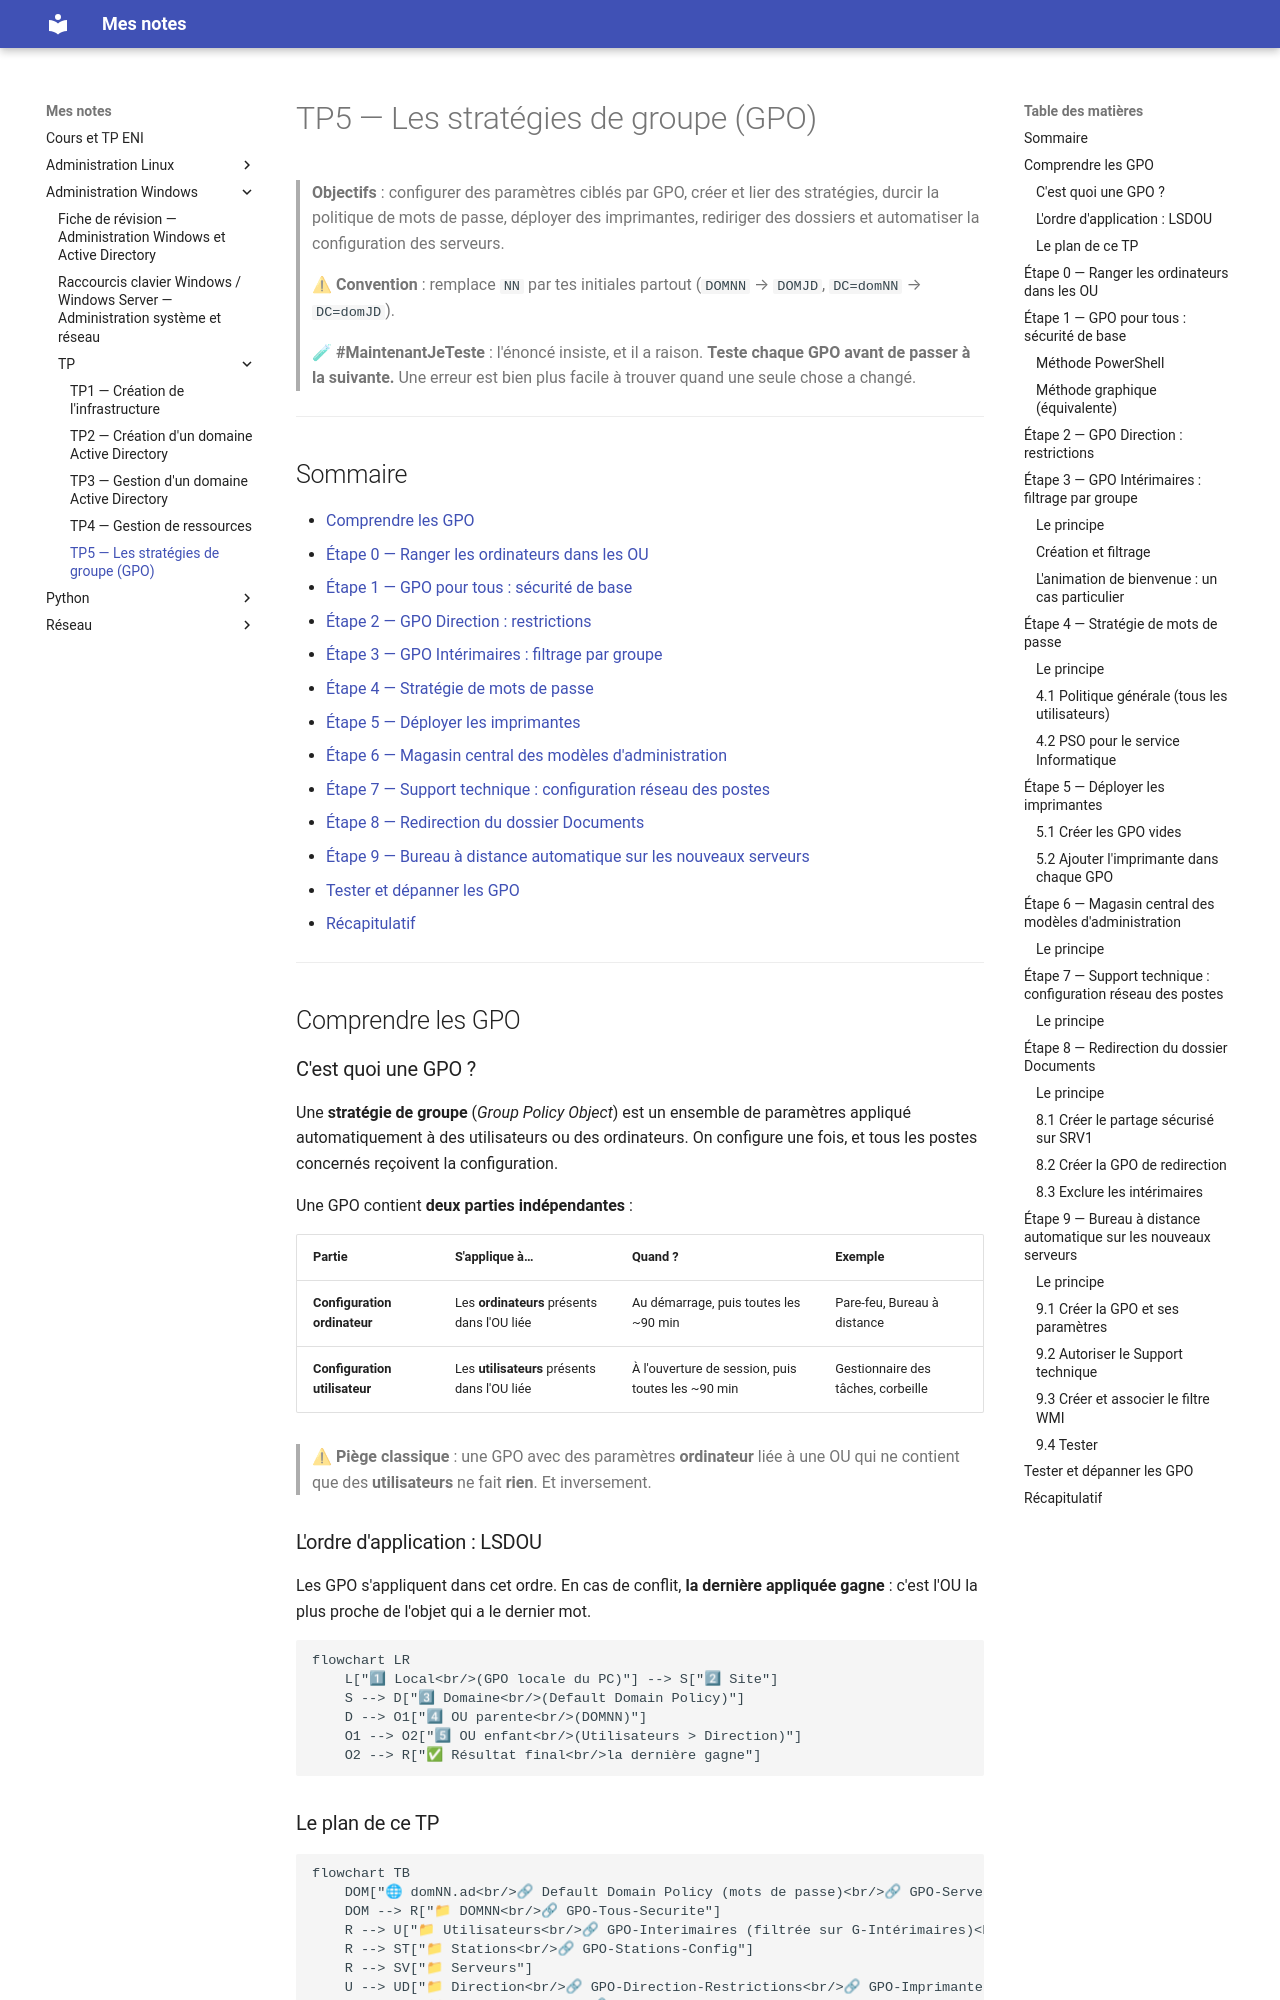

repository: El-Mantequillla/CoursEni · page: Administration-Windows/TP/tp05-strategies-de-groupe/index.html · generator: mkdocs

# TP5 — Les stratégies de groupe (GPO)

> **Objectifs** : configurer des paramètres ciblés par GPO, créer et lier des stratégies, durcir la politique de mots de passe, déployer des imprimantes, rediriger des dossiers et automatiser la configuration des serveurs.

> ⚠ **Convention** : remplace `NN` par tes initiales partout (`DOMNN` → `DOMJD`, `DC=domNN` → `DC=domJD`).

> 🧪 **#MaintenantJeTeste** : l'énoncé insiste, et il a raison. **Teste chaque GPO avant de passer à la suivante.** Une erreur est bien plus facile à trouver quand une seule chose a changé.

---

## Sommaire

- [Comprendre les GPO](#comprendre-les-gpo)
- [Étape 0 — Ranger les ordinateurs dans les OU](#étape-0--ranger-les-ordinateurs-dans-les-ou)
- [Étape 1 — GPO pour tous : sécurité de base](#étape-1--gpo-pour-tous--sécurité-de-base)
- [Étape 2 — GPO Direction : restrictions](#étape-2--gpo-direction--restrictions)
- [Étape 3 — GPO Intérimaires : filtrage par groupe](#étape-3--gpo-intérimaires--filtrage-par-groupe)
- [Étape 4 — Stratégie de mots de passe](#étape-4--stratégie-de-mots-de-passe)
- [Étape 5 — Déployer les imprimantes](#étape-5--déployer-les-imprimantes)
- [Étape 6 — Magasin central des modèles d'administration](#étape-6--magasin-central-des-modèles-dadministration)
- [Étape 7 — Support technique : configuration réseau des postes](#étape-7--support-technique--configuration-réseau-des-postes)
- [Étape 8 — Redirection du dossier Documents](#étape-8--redirection-du-dossier-documents)
- [Étape 9 — Bureau à distance automatique sur les nouveaux serveurs](#étape-9--bureau-à-distance-automatique-sur-les-nouveaux-serveurs)
- [Tester et dépanner les GPO](#tester-et-dépanner-les-gpo)
- [Récapitulatif](#récapitulatif)

---

## Comprendre les GPO

### C'est quoi une GPO ?

Une **stratégie de groupe** (*Group Policy Object*) est un ensemble de paramètres appliqué automatiquement à des utilisateurs ou des ordinateurs. On configure une fois, et tous les postes concernés reçoivent la configuration.

Une GPO contient **deux parties indépendantes** :

| Partie | S'applique à… | Quand ? | Exemple |
|---|---|---|---|
| **Configuration ordinateur** | Les **ordinateurs** présents dans l'OU liée | Au démarrage, puis toutes les ~90 min | Pare-feu, Bureau à distance |
| **Configuration utilisateur** | Les **utilisateurs** présents dans l'OU liée | À l'ouverture de session, puis toutes les ~90 min | Gestionnaire des tâches, corbeille |

> ⚠ **Piège classique** : une GPO avec des paramètres **ordinateur** liée à une OU qui ne contient que des **utilisateurs** ne fait **rien**. Et inversement.

### L'ordre d'application : LSDOU

Les GPO s'appliquent dans cet ordre. En cas de conflit, **la dernière appliquée gagne** : c'est l'OU la plus proche de l'objet qui a le dernier mot.

```mermaid
flowchart LR
    L["1⃣ Local<br/>(GPO locale du PC)"] --> S["2⃣ Site"]
    S --> D["3⃣ Domaine<br/>(Default Domain Policy)"]
    D --> O1["4⃣ OU parente<br/>(DOMNN)"]
    O1 --> O2["5⃣ OU enfant<br/>(Utilisateurs > Direction)"]
    O2 --> R["✅ Résultat final<br/>la dernière gagne"]
```
